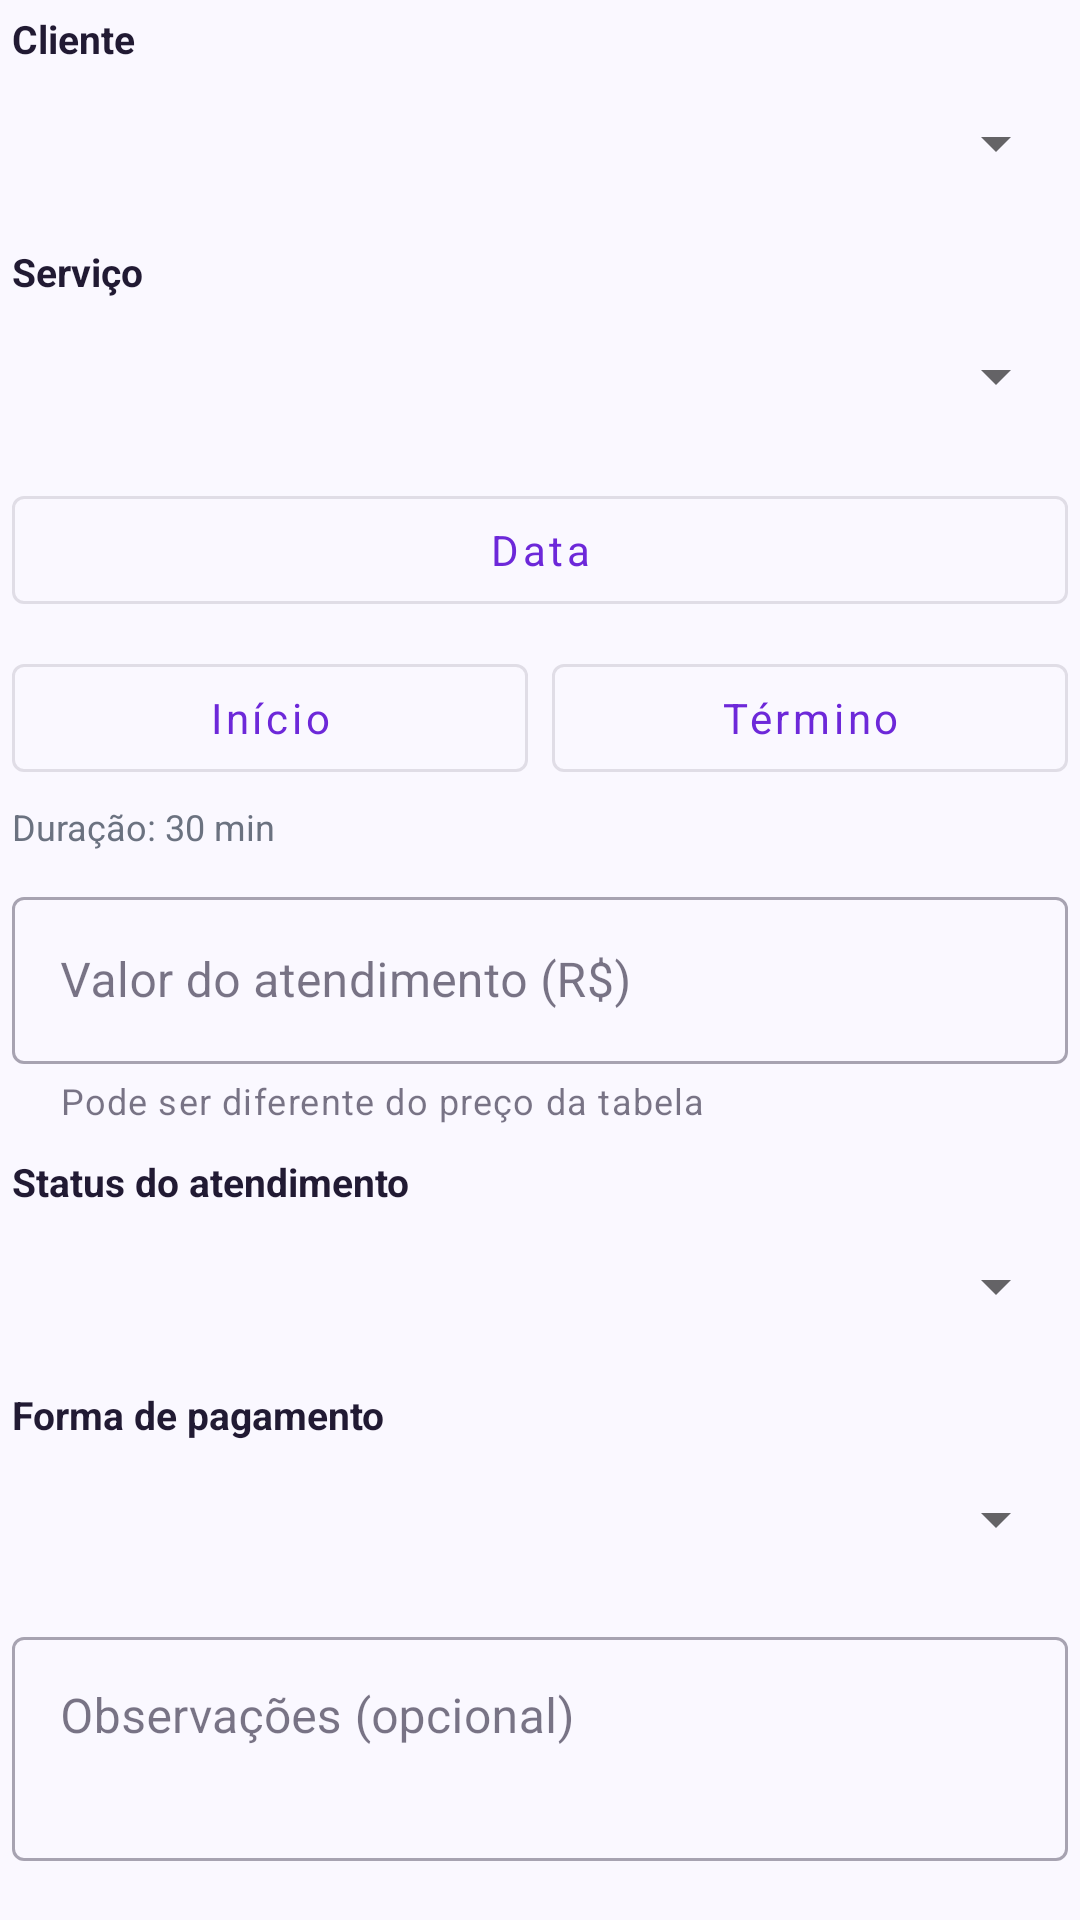

The Android layout XML behind this screen, and the referenced resources:
<!-- AndroidManifest.xml: application theme Theme.Agendio -->
<!-- res/layout/dialog_appointment.xml -->
<?xml version="1.0" encoding="utf-8"?>
<ScrollView xmlns:android="http://schemas.android.com/apk/res/android"
    xmlns:app="http://schemas.android.com/apk/res-auto"
    android:layout_width="match_parent"
    android:layout_height="wrap_content"
    android:fillViewport="true">

    <LinearLayout
        android:layout_width="match_parent"
        android:layout_height="wrap_content"
        android:orientation="vertical"
        android:paddingStart="4dp"
        android:paddingTop="4dp"
        android:paddingEnd="4dp"
        android:paddingBottom="4dp">

        <TextView
            android:layout_width="match_parent"
            android:layout_height="wrap_content"
            android:text="Cliente"
            android:textColor="@color/text"
            android:textSize="13sp"
            android:textStyle="bold" />

        <Spinner
            android:id="@+id/spClient"
            android:layout_width="match_parent"
            android:layout_height="48dp"
            android:layout_marginTop="2dp" />

        <TextView
            android:layout_width="match_parent"
            android:layout_height="wrap_content"
            android:layout_marginTop="10dp"
            android:text="Serviço"
            android:textColor="@color/text"
            android:textSize="13sp"
            android:textStyle="bold" />

        <Spinner
            android:id="@+id/spService"
            android:layout_width="match_parent"
            android:layout_height="48dp"
            android:layout_marginTop="2dp" />

        <com.google.android.material.button.MaterialButton
            android:id="@+id/btnDate"
            style="@style/Widget.MaterialComponents.Button.OutlinedButton"
            android:layout_width="match_parent"
            android:layout_height="48dp"
            android:layout_marginTop="10dp"
            android:text="Data"
            android:textAllCaps="false"
            android:textColor="@color/primary" />

        <LinearLayout
            android:layout_width="match_parent"
            android:layout_height="wrap_content"
            android:layout_marginTop="8dp"
            android:orientation="horizontal">

            <com.google.android.material.button.MaterialButton
                android:id="@+id/btnTime"
                style="@style/Widget.MaterialComponents.Button.OutlinedButton"
                android:layout_width="0dp"
                android:layout_height="48dp"
                android:layout_weight="1"
                android:text="Início"
                android:textAllCaps="false"
                android:textColor="@color/primary" />

            <Space
                android:layout_width="8dp"
                android:layout_height="1dp" />

            <com.google.android.material.button.MaterialButton
                android:id="@+id/btnEndTime"
                style="@style/Widget.MaterialComponents.Button.OutlinedButton"
                android:layout_width="0dp"
                android:layout_height="48dp"
                android:layout_weight="1"
                android:text="Término"
                android:textAllCaps="false"
                android:textColor="@color/primary" />
        </LinearLayout>

        <TextView
            android:id="@+id/tvAppointmentDuration"
            android:layout_width="match_parent"
            android:layout_height="wrap_content"
            android:layout_marginTop="4dp"
            android:text="Duração: 30 min"
            android:textColor="@color/text_muted"
            android:textSize="12sp" />

        <com.google.android.material.textfield.TextInputLayout
            style="@style/Widget.MaterialComponents.TextInputLayout.OutlinedBox"
            android:layout_width="match_parent"
            android:layout_height="wrap_content"
            android:layout_marginTop="10dp"
            android:hint="Valor do atendimento (R$)"
            app:helperText="Pode ser diferente do preço da tabela">

            <com.google.android.material.textfield.TextInputEditText
                android:id="@+id/etAppointmentPrice"
                android:layout_width="match_parent"
                android:layout_height="wrap_content"
                android:inputType="numberDecimal"
                android:maxLines="1" />
        </com.google.android.material.textfield.TextInputLayout>

        <TextView
            android:layout_width="match_parent"
            android:layout_height="wrap_content"
            android:layout_marginTop="10dp"
            android:text="Status do atendimento"
            android:textColor="@color/text"
            android:textSize="13sp"
            android:textStyle="bold" />

        <Spinner
            android:id="@+id/spStatus"
            android:layout_width="match_parent"
            android:layout_height="48dp"
            android:layout_marginTop="2dp" />

        <TextView
            android:layout_width="match_parent"
            android:layout_height="wrap_content"
            android:layout_marginTop="10dp"
            android:text="Forma de pagamento"
            android:textColor="@color/text"
            android:textSize="13sp"
            android:textStyle="bold" />

        <Spinner
            android:id="@+id/spPayment"
            android:layout_width="match_parent"
            android:layout_height="48dp"
            android:layout_marginTop="2dp" />

        <com.google.android.material.textfield.TextInputLayout
            android:id="@+id/layoutFee"
            style="@style/Widget.MaterialComponents.TextInputLayout.OutlinedBox"
            android:layout_width="match_parent"
            android:layout_height="wrap_content"
            android:layout_marginTop="10dp"
            android:hint="Taxa da forma de pagamento (%)"
            android:visibility="gone"
            app:helperText="Descontada do valor recebido">

            <com.google.android.material.textfield.TextInputEditText
                android:id="@+id/etFeePercent"
                android:layout_width="match_parent"
                android:layout_height="wrap_content"
                android:inputType="numberDecimal"
                android:maxLines="1" />
        </com.google.android.material.textfield.TextInputLayout>

        <LinearLayout
            android:id="@+id/layoutRepeat"
            android:layout_width="match_parent"
            android:layout_height="wrap_content"
            android:orientation="vertical"
            android:visibility="gone">

            <TextView
                android:layout_width="match_parent"
                android:layout_height="wrap_content"
                android:layout_marginTop="10dp"
                android:text="Repetir este horário"
                android:textColor="@color/text"
                android:textSize="13sp"
                android:textStyle="bold" />

            <Spinner
                android:id="@+id/spRepeat"
                android:layout_width="match_parent"
                android:layout_height="48dp"
                android:layout_marginTop="2dp" />
        </LinearLayout>

        <com.google.android.material.textfield.TextInputLayout
            style="@style/Widget.MaterialComponents.TextInputLayout.OutlinedBox"
            android:layout_width="match_parent"
            android:layout_height="wrap_content"
            android:layout_marginTop="10dp"
            android:hint="Observações (opcional)">

            <com.google.android.material.textfield.TextInputEditText
                android:id="@+id/etNotes"
                android:layout_width="match_parent"
                android:layout_height="wrap_content"
                android:gravity="top|start"
                android:inputType="textMultiLine"
                android:maxLines="4"
                android:minLines="2" />
        </com.google.android.material.textfield.TextInputLayout>

        <com.google.android.material.button.MaterialButton
            android:id="@+id/btnWhatsApp"
            style="@style/Widget.MaterialComponents.Button.OutlinedButton"
            android:layout_width="match_parent"
            android:layout_height="48dp"
            android:layout_marginTop="10dp"
            android:text="Enviar confirmação pelo WhatsApp"
            android:textAllCaps="false"
            android:textColor="@color/success"
            android:visibility="gone"
            app:icon="@drawable/ic_whatsapp"
            app:iconTint="@color/success" />
    </LinearLayout>

</ScrollView>
<!-- resources referenced by this layout -->
<resources>
  <color name="primary">#6D28D9</color>
  <color name="success">#15803D</color>
  <color name="text">#211A33</color>
  <color name="text_muted">#6B7280</color>
  <!-- drawable ic_whatsapp (drawable) -->
  <?xml version="1.0" encoding="utf-8"?>
  <vector xmlns:android="http://schemas.android.com/apk/res/android"
      android:width="24dp"
      android:height="24dp"
      android:viewportWidth="24"
      android:viewportHeight="24">
      <path
          android:fillColor="#FF000000"
          android:pathData="M17.47,14.38c-0.3,-0.15 -1.76,-0.87 -2.03,-0.97 -0.27,-0.1 -0.47,-0.15 -0.67,0.15 -0.2,0.3 -0.77,0.97 -0.94,1.16 -0.17,0.2 -0.35,0.22 -0.64,0.08 -0.3,-0.15 -1.26,-0.46 -2.39,-1.48 -0.88,-0.79 -1.48,-1.76 -1.65,-2.06 -0.17,-0.3 -0.02,-0.46 0.13,-0.61 0.13,-0.13 0.3,-0.35 0.45,-0.52 0.15,-0.17 0.2,-0.3 0.3,-0.5 0.1,-0.2 0.05,-0.37 -0.03,-0.52 -0.08,-0.15 -0.67,-1.61 -0.92,-2.21 -0.24,-0.58 -0.49,-0.5 -0.67,-0.51 -0.17,-0.01 -0.37,-0.01 -0.57,-0.01 -0.2,0 -0.52,0.07 -0.79,0.37 -0.27,0.3 -1.04,1.02 -1.04,2.48 0,1.46 1.07,2.88 1.21,3.07 0.15,0.2 2.1,3.2 5.08,4.49 0.71,0.31 1.26,0.49 1.69,0.63 0.71,0.23 1.36,0.2 1.87,0.12 0.57,-0.09 1.76,-0.72 2.01,-1.41 0.25,-0.69 0.25,-1.29 0.17,-1.41 -0.07,-0.12 -0.27,-0.2 -0.57,-0.35M12.05,21.79h0a9.87,9.87 0,0 1,-5.03 -1.38l-0.36,-0.21 -3.74,0.98 1,-3.65 -0.24,-0.37a9.86,9.86 0,0 1,-1.51 -5.26c0,-5.45 4.44,-9.88 9.89,-9.88 2.64,0 5.12,1.03 6.99,2.9a9.83,9.83 0,0 1,2.89 6.99c0,5.45 -4.44,9.88 -9.89,9.88M20.46,3.49A11.82,11.82 0,0 0,12.05 0C5.5,0 0.16,5.34 0.16,11.89c0,2.1 0.55,4.14 1.59,5.95L0.06,24l6.3,-1.65a11.88,11.88 0,0 0,5.68 1.45h0.01c6.55,0 11.89,-5.34 11.89,-11.89 0,-3.18 -1.24,-6.17 -3.49,-8.42" />
  </vector>
  <style name="Theme.Agendio" parent="Theme.MaterialComponents.Light.NoActionBar">
          <item name="colorPrimary">@color/primary</item>
          <item name="colorPrimaryVariant">@color/primary_dark</item>
          <item name="colorOnPrimary">@color/white</item>
          <item name="colorSecondary">@color/accent</item>
          <item name="colorSecondaryVariant">@color/accent_dark</item>
          <item name="colorOnSecondary">@color/white</item>
          <item name="android:colorBackground">@color/bg</item>
          <item name="colorSurface">@color/surface</item>
          <item name="colorOnSurface">@color/text</item>
          <item name="colorOnSurfaceVariant">@color/text_muted</item>
          <item name="colorOutline">@color/stroke</item>
          <item name="colorControlActivated">@color/primary</item>
          <item name="android:colorAccent">@color/primary</item>
          <item name="android:statusBarColor">@color/primary_dark</item>
          <item name="android:windowLightStatusBar">false</item>
          <item name="android:navigationBarColor">@color/surface</item>
          <item name="android:windowLightNavigationBar" tools:targetApi="27">true</item>
          <item name="android:fontFamily">sans-serif</item>
          <item name="materialAlertDialogTheme">@style/ThemeOverlay.Agendio.Dialog</item>
      </style>
  <color name="primary_dark">#5B21B6</color>
  <color name="white">#FFFFFF</color>
  <color name="accent">#DB2777</color>
  <color name="accent_dark">#BE185D</color>
  <color name="bg">#FAF8FF</color>
  <color name="surface">#FFFFFF</color>
  <color name="stroke">#EDE9F6</color>
  <style name="ThemeOverlay.Agendio.Dialog" parent="ThemeOverlay.MaterialComponents.MaterialAlertDialog">
          <item name="colorPrimary">@color/primary</item>
          <item name="colorSecondary">@color/accent</item>
      </style>
</resources>
